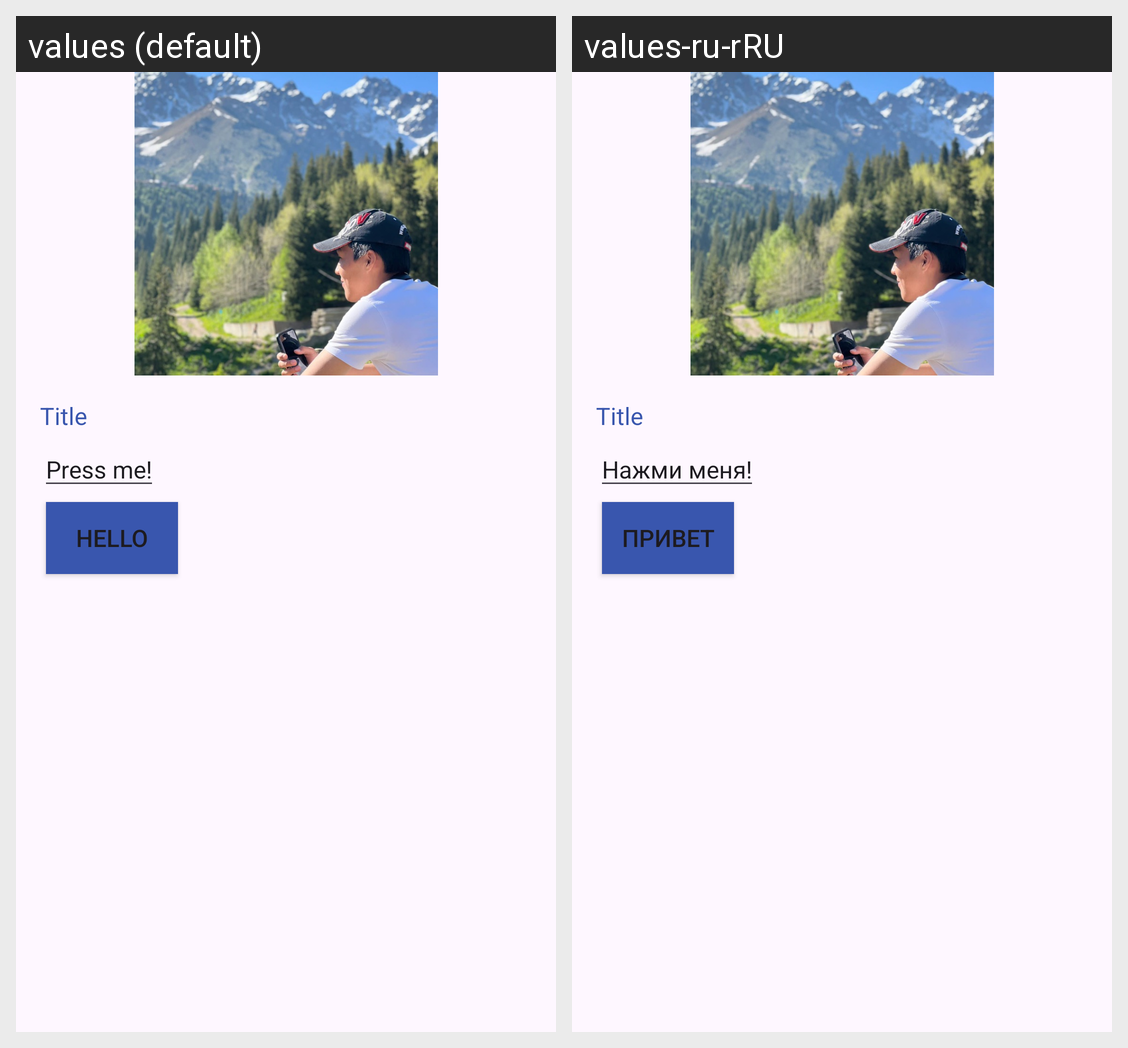

Translations of the strings shown on this Android screen, per locale in the grid:
Android screen res/layout/activity_main.xml rendered under 2 locales, left to right: values (default), values-ru-rRU. Device: Nexus 5 (rendered at 1080×1920; each locale shown at half size, 540×960, under a caption strip naming it); theme Theme.Homework3android.
Strings drawn on this screen, with the default value and each locale's value (text and hints the layout hard-codes, and strings that could not be matched under every locale, appear in the picture but are not listed):

edit_text
  values: Press me!
  values-ru-rRU: Нажми меня!

new_string
  values: Hello
  values-ru-rRU: Привет
